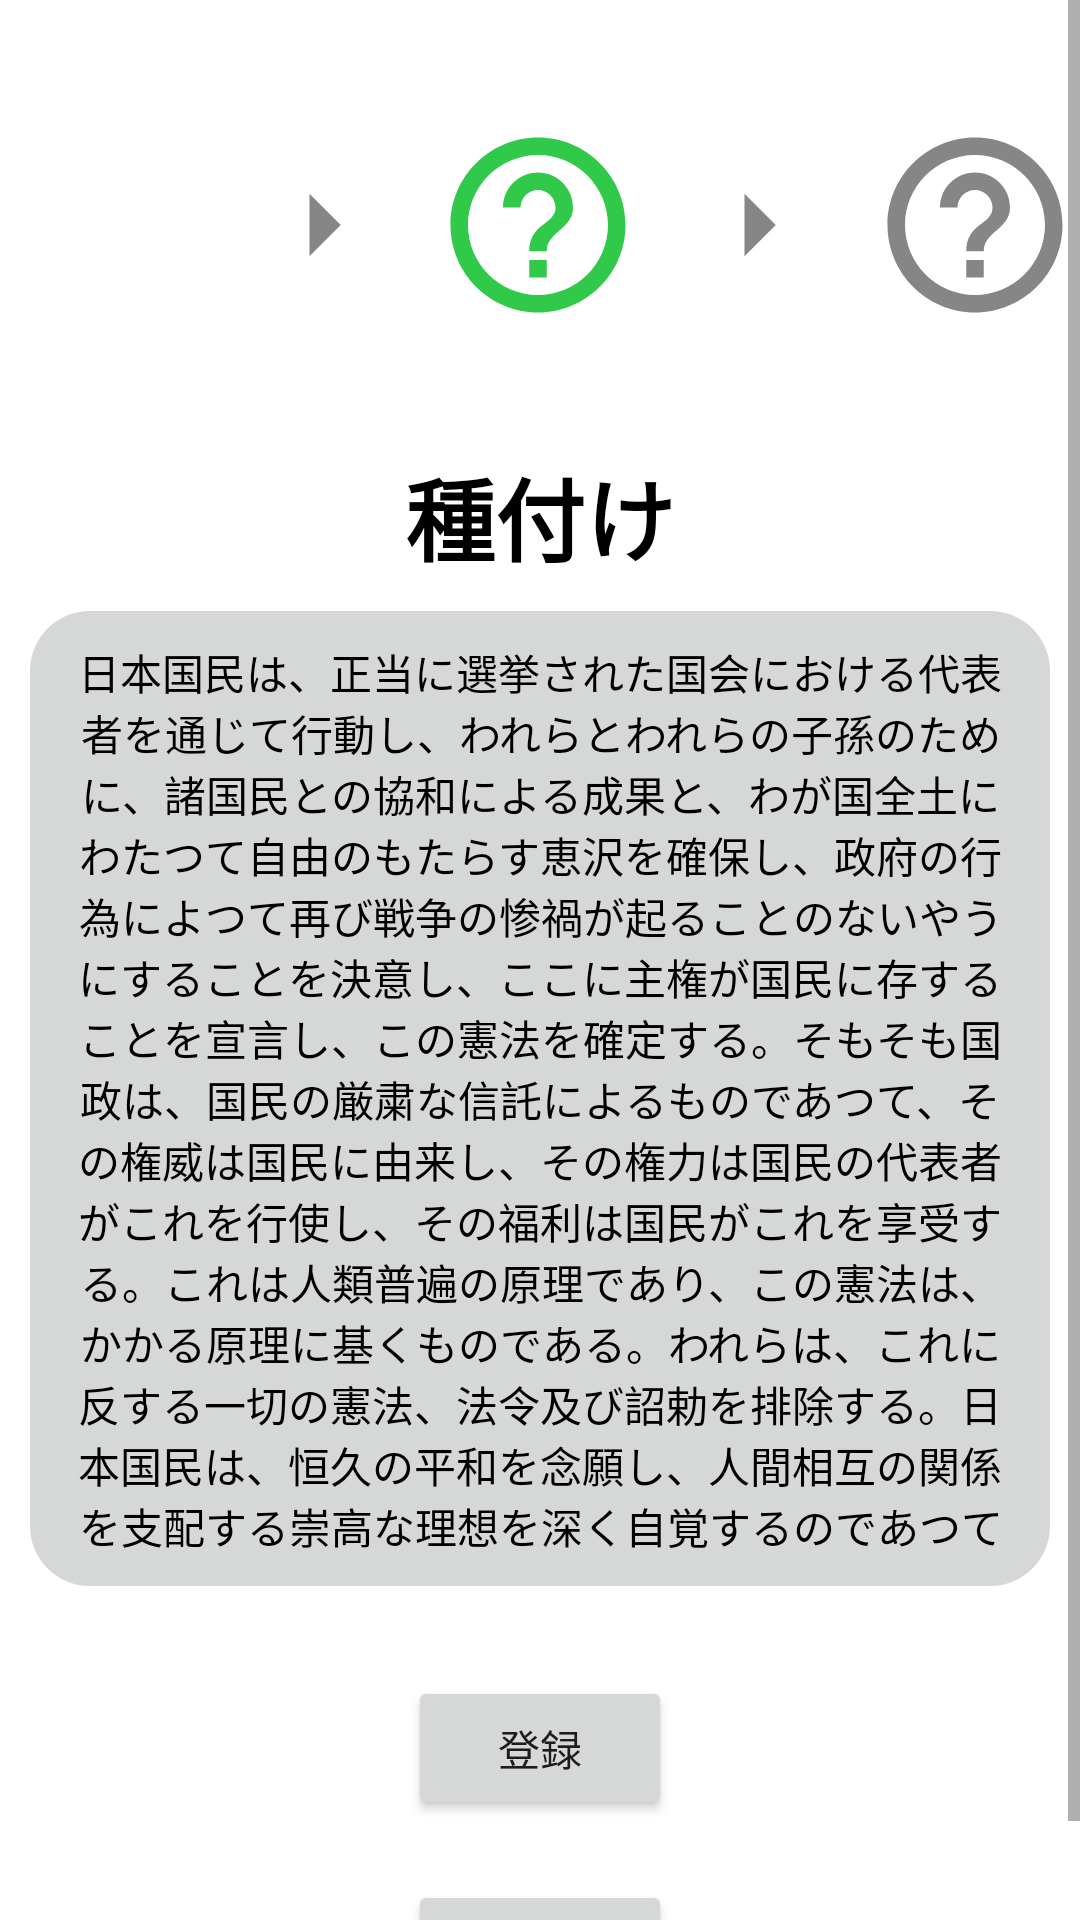

This screen was rendered from an Android layout file. Write that file and the resources it references.
<!-- AndroidManifest.xml: application theme Theme.CM_v1 -->
<!-- res/layout/fragment_itab2_2.xml -->
<?xml version="1.0" encoding="utf-8"?>
<FrameLayout xmlns:android="http://schemas.android.com/apk/res/android"
    xmlns:tools="http://schemas.android.com/tools"
    xmlns:app="http://schemas.android.com/apk/res-auto"
    android:layout_width="match_parent"
    android:layout_height="match_parent"
    tools:context=".ui.info.Itab2_2Fragment">
    <ScrollView
        android:layout_width="match_parent"
        android:layout_height="match_parent">


    <LinearLayout
        android:layout_width="match_parent"
        android:layout_height="match_parent"
        android:orientation="vertical">

        <androidx.constraintlayout.widget.ConstraintLayout
            android:layout_width="match_parent"
            android:layout_height="match_parent"
            android:layout_marginVertical="10dp">


            <ImageView
                android:id="@+id/imageView5"
                android:layout_width="70dp"
                android:layout_height="70dp"
                android:layout_gravity="center"
                android:layout_marginVertical="30dp"
                android:src="@drawable/baseline_check_circle_outline_24"
                app:layout_constraintBottom_toBottomOf="parent"
                app:layout_constraintStart_toStartOf="parent"
                app:layout_constraintTop_toTopOf="parent"
                tools:ignore="MissingConstraints" />

            <ImageView
                android:layout_width="50dp"
                android:layout_height="50dp"
                android:layout_gravity="center"
                android:layout_marginVertical="20dp"

                android:src="@drawable/baseline_arrow_right_24"
                app:layout_constraintBottom_toBottomOf="parent"
                app:layout_constraintEnd_toStartOf="@+id/imageView4"
                app:layout_constraintStart_toEndOf="@+id/imageView5"
                app:layout_constraintTop_toTopOf="parent"
                tools:ignore="MissingConstraints" />

            <ImageView
                android:id="@+id/imageView4"
                android:layout_width="70dp"
                android:layout_height="70dp"
                android:layout_gravity="center"
                android:layout_marginVertical="30dp"
                android:src="@drawable/baseline_help_outline_24"
                app:layout_constraintBottom_toBottomOf="parent"
                app:layout_constraintEnd_toEndOf="parent"
                app:layout_constraintHorizontal_bias="0.498"
                app:layout_constraintStart_toStartOf="parent"
                app:layout_constraintTop_toTopOf="parent"
                tools:ignore="MissingConstraints" />

            <ImageView
                android:id="@+id/imageView"
                android:layout_width="50dp"
                android:layout_height="50dp"
                android:layout_gravity="center"
                android:layout_marginVertical="20dp"
                android:src="@drawable/baseline_arrow_right_24"
                app:layout_constraintBottom_toBottomOf="parent"
                app:layout_constraintEnd_toStartOf="@+id/imageView2"
                app:layout_constraintStart_toEndOf="@+id/imageView4"
                app:layout_constraintTop_toTopOf="parent"
                tools:ignore="MissingConstraints" />

            <ImageView
                android:id="@+id/imageView2"
                android:layout_width="70dp"
                android:layout_height="70dp"
                android:layout_gravity="center"

                android:layout_marginVertical="30dp"
                android:src="@drawable/baseline_help_outline_24_gray"
                app:layout_constraintBottom_toBottomOf="parent"
                app:layout_constraintEnd_toEndOf="parent"
                app:layout_constraintTop_toTopOf="parent"
                tools:ignore="MissingConstraints" />


        </androidx.constraintlayout.widget.ConstraintLayout>

        <TextView
            android:gravity="center_horizontal"
            android:textColor="@color/black"
            android:layout_width="match_parent"
            android:layout_height="wrap_content"
            android:textStyle="bold"
            android:textSize="30dp"
            android:text="種付け" />

        <TextView
            android:gravity="center"
            android:layout_width="match_parent"
            android:layout_height="wrap_content"
            android:textColor="@color/black"
            android:layout_margin="10dp"
            android:padding="10dp"
            android:background="@drawable/shape_rouded_corners_10dp"
            android:text="日本国民は、正当に選挙された国会における代表者を通じて行動し、われらとわれらの子孫のために、諸国民との協和による成果と、わが国全土にわたつて自由のもたらす恵沢を確保し、政府の行為によつて再び戦争の惨禍が起ることのないやうにすることを決意し、ここに主権が国民に存することを宣言し、この憲法を確定する。そもそも国政は、国民の厳粛な信託によるものであつて、その権威は国民に由来し、その権力は国民の代表者がこれを行使し、その福利は国民がこれを享受する。これは人類普遍の原理であり、この憲法は、かかる原理に基くものである。われらは、これに反する一切の憲法、法令及び詔勅を排除する。日本国民は、恒久の平和を念願し、人間相互の関係を支配する崇高な理想を深く自覚するのであつて" />




            <Button
                android:id="@+id/button_itab2_ad"
                android:layout_gravity="center"
                android:layout_width="wrap_content"
                android:layout_height="wrap_content"
                android:layout_margin="20dp"
                android:text="登録" />

            <Button
                android:id="@+id/button_itab2_re"
                android:layout_gravity="center"
                android:layout_width="wrap_content"
                android:layout_height="wrap_content"
                android:text="戻る" />


    </LinearLayout>

    </ScrollView>

</FrameLayout>
<!-- resources referenced by this layout -->
<resources>
  <color name="black">#FF000000</color>
  <!-- drawable baseline_arrow_right_24 (drawable) -->
  <vector android:autoMirrored="true" android:height="24dp"
      android:tint="#868686" android:viewportHeight="24"
      android:viewportWidth="24" android:width="24dp" xmlns:android="http://schemas.android.com/apk/res/android">
      <path android:fillColor="@android:color/white" android:pathData="M10,17l5,-5 -5,-5v10z"/>
  </vector>
  <!-- drawable baseline_help_outline_24 (drawable) -->
  <vector android:autoMirrored="true" android:height="24dp"
      android:tint="#31C949" android:viewportHeight="24"
      android:viewportWidth="24" android:width="24dp" xmlns:android="http://schemas.android.com/apk/res/android">
      <path android:fillColor="@android:color/white" android:pathData="M11,18h2v-2h-2v2zM12,2C6.48,2 2,6.48 2,12s4.48,10 10,10 10,-4.48 10,-10S17.52,2 12,2zM12,20c-4.41,0 -8,-3.59 -8,-8s3.59,-8 8,-8 8,3.59 8,8 -3.59,8 -8,8zM12,6c-2.21,0 -4,1.79 -4,4h2c0,-1.1 0.9,-2 2,-2s2,0.9 2,2c0,2 -3,1.75 -3,5h2c0,-2.25 3,-2.5 3,-5 0,-2.21 -1.79,-4 -4,-4z"/>
  </vector>
  <!-- drawable baseline_help_outline_24_gray (drawable) -->
  <vector android:autoMirrored="true" android:height="24dp"
      android:tint="#868686" android:viewportHeight="24"
      android:viewportWidth="24" android:width="24dp" xmlns:android="http://schemas.android.com/apk/res/android">
      <path android:fillColor="@android:color/white" android:pathData="M11,18h2v-2h-2v2zM12,2C6.48,2 2,6.48 2,12s4.48,10 10,10 10,-4.48 10,-10S17.52,2 12,2zM12,20c-4.41,0 -8,-3.59 -8,-8s3.59,-8 8,-8 8,3.59 8,8 -3.59,8 -8,8zM12,6c-2.21,0 -4,1.79 -4,4h2c0,-1.1 0.9,-2 2,-2s2,0.9 2,2c0,2 -3,1.75 -3,5h2c0,-2.25 3,-2.5 3,-5 0,-2.21 -1.79,-4 -4,-4z"/>
  </vector>
  <!-- drawable shape_rouded_corners_10dp (drawable) -->
  <?xml version="1.0" encoding="utf-8"?>
  <selector xmlns:android="http://schemas.android.com/apk/res/android">
      <item>
          <shape android:shape="rectangle">
              <corners
                  android:topRightRadius="20dp"
                  android:bottomRightRadius="20dp"
                  android:bottomLeftRadius="20dp"
                  android:topLeftRadius="20dp"
                  />
              <solid
                  android:color="@color/button_material_light"
                  />
          </shape>
      </item>
  
  </selector>
  <style name="Theme.CM_v1" parent="Theme.MaterialComponents.DayNight.DarkActionBar">
          
          <item name="colorPrimary">@color/teal_200</item>
          <item name="colorPrimaryVariant">@color/white</item>
          <item name="colorOnPrimary">@color/white</item>
          
          <item name="colorSecondary">@color/teal_200</item>
          <item name="colorSecondaryVariant">@color/teal_700</item>
          <item name="colorOnSecondary">@color/black</item>
          
          <item name="android:statusBarColor">@color/white</item>
          
          <item name="actionBarStyle">@style/CustomActionBar</item>
      </style>
  <color name="teal_200">#0E863E</color>
  <color name="white">#FFFFFFFF</color>
  <color name="teal_700">#FF018786</color>
  <style name="CustomActionBar" parent="@style/Widget.AppCompat.Light.ActionBar.Solid.Inverse">
          <item name="background">@color/teal_200</item>
          <item name="titleTextStyle">@style/MyActionBarTitle</item>
      </style>
  <style name="MyActionBarTitle" parent="@style/TextAppearance.AppCompat.Widget.ActionBar.Title">
          <item name="android:textColor">@color/teal_200</item>
      </style>
</resources>
